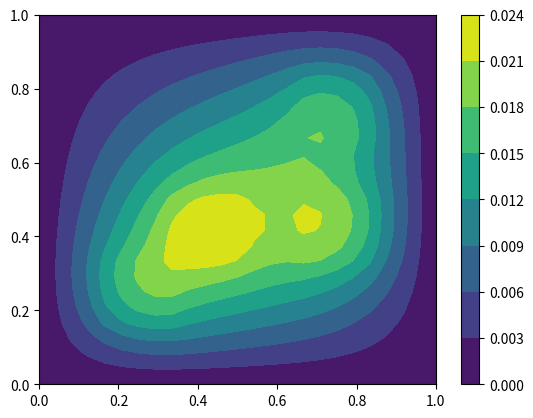

Reproduce this figure in Python.
# Massachusetts Institute of Technology
# Department of Mechanical Engineering
author = "Zi Hao Foo"
date = "Oct 2021"

import numpy as np
import scipy as sp
import scipy.linalg as linalg
import scipy.sparse.linalg as splinalg
from scipy import sparse
import matplotlib.pyplot as plt
import pandas as pd

Source_block = np.array([1, 6, 14, 16])
N_x = 25                     # Number of nodes
N_y = 25                    # Number of nodes
d_x  = 1.0/(N_x-1);         # delta x                     
d_y = 1.0/(N_y-1);          # delta y                     
NumNodes = N_x * N_y;   
NumNodes_interior = int((N_x - 1) / 6) - 1    # Number of interior nodes per block 

# Initializing sparse matrices 'A' and 'Node' (coefficient value at i,j)
A = sparse.lil_matrix((NumNodes, NumNodes), dtype=float)
Node = np.arange(0, NumNodes, 1, dtype=float)
Node = Node.reshape((N_x, N_y)).T

# print(Node[2,0])
RHS = np.zeros((NumNodes,1), dtype=float)       # Vector of f (nx x ny, 1)

# Interior points of matrix A 
for i1 in range(1,N_x-1):
    for i2 in range(1,N_y-1):
        # Point (x, y) = (i1, i2)
        # Iterate through all interior points
        ANode_i = Node[i1,i2];                       # Setting A_Matrix position for node i,j   
        ANode_i = int(ANode_i)
        x_local = i1 * d_x
        y_local = i2 * d_y

        # Insert coefficients for the finite difference approximation
        A[ANode_i, int(Node[i1-1, i2])] = - 1.0 / (d_x**2.0)
        A[ANode_i, int(Node[i1, i2-1])] = - 1.0 / (d_y**2.0)
        A[ANode_i, int(Node[i1, i2])] = (2.0 / (d_x**2.0)) + (2.0 / (d_y**2.0))
        A[ANode_i, int(Node[i1, i2+1])] = - 1.0 / (d_y**2.0)
        A[ANode_i, int(Node[i1+1, i2])] = - 1.0 / (d_x**2.0) 
    
# Bottom domain B'C'
for j1 in range(1,N_x):
    j2 = 0                           # First row at the bottom
    ANode_i = int(Node[j1,j2])       # Setting A_Matrix position for node i,j   
    A[ANode_i, int(Node[j1,j2])] = 1/(d_x**2.0)# 1.0 

# Top domain A'D'
for j1 in range(1,N_x-1):    
    j2 = N_y - 1
    ANode_i = int(Node[j1,j2])       # Setting A_Matrix position for node i,j  
    A[ANode_i, int(Node[j1,j2])] = 1/(d_x**2.0) # 1.0 
    
# Left domain A'B'
for j2 in range(1,N_y-1):    
    j1 = 0
    ANode_i = int(Node[j1,j2])       # Setting A_Matrix position for node i,j  
    A[ANode_i, int(Node[j1,j2])] = 1/(d_x**2.0) # 1.0 

# Right domain C'D'
for j2 in range(1,N_y-1):
    j1 = N_x - 1
    ANode_i = int(Node[j1,j2])       # Setting A_Matrix position for node i,j   
    A[ANode_i, int(Node[j1,j2])] = 1/(d_x**2.0) # 1.0

# Bottom left corner point
ANode_i = int(Node[0,0])
A[ANode_i, int(Node[0,0])] = 1/(d_x**2.0) # 1.0

# Bottom right corner point
ANode_i = int(Node[N_x-1,0])
A[ANode_i, int(Node[N_x-1,0])] = 1/(d_x**2.0) # 1.0

# Top left corner point
ANode_i = int(Node[0, N_y-1])
A[ANode_i, int(Node[0,N_y-1])] = 1/(d_x**2.0) # 1.0

# Top right corner point
ANode_i = int(Node[N_x-1,N_y-1])
A[ANode_i, int(Node[N_x-1,N_y-1])] = 1/(d_x**2.0) # 1.0

# A = A * (d_x**2)
# np.savetxt('data.csv', A.toarray(), delimiter=',')

# Vector RHS 
column_block = np.mod(Source_block - 1, 4) + 1          # Column index of source blocks
row_block = np.floor_divide(Source_block - 1, 4) + 1    # Row index of source blocks

for s1 in range(Source_block.shape[0]):
    btm_left_x = row_block[s1] * (NumNodes_interior + 1)
    btm_left_y = column_block[s1] * (NumNodes_interior + 1)
    top_right_x = btm_left_x + NumNodes_interior + 1
    top_right_y = btm_left_y + NumNodes_interior + 1

    for i1 in range(btm_left_x, top_right_x+1):
        for i2 in range(btm_left_y, top_right_y+1):
            # Point (x, y) = (i1, i2)
            # Iterate through all interior points
            ANode_i = Node[i1,i2];                       # Setting A_Matrix position for node i,j   
            ANode_i = int(ANode_i)
            # Insert coefficients for the RHS vector
            RHS[ANode_i] = 1.0   # Equation on RHS

D = np.diag(np.diag(A.toarray()))
L = np.tril(-A.toarray(), k=-1)
U = np.triu(-A.toarray(), k=1)
I = np.identity(NumNodes, dtype=float)
# np.savetxt('data.csv', L, delimiter=',')

N_iter = 10000
u_sol = np.zeros((NumNodes,1), dtype=float)       # Vector of f (nx x ny, 1)
omega = 2.0/3
# method = 'Jacobi'
method = 'Gauss'

if method == 'Jacobi':
    D_inv = linalg.inv(D)
    R = I - (D_inv @ A)    
    f = D_inv @ RHS
elif method == 'Gauss':
    D_L_inv = linalg.inv(D - L)
    R = D_L_inv @ U   
    f = D_L_inv @ RHS

for t1 in range(N_iter):
    u_sol = (omega * ((R @ u_sol) + f)) + ((1.0 - omega) * u_sol)

# Linear sparse solver (for checking only)
# u_sol = splinalg.spsolve(A,RHS)

## Plotting
u_sol_matrix = u_sol.reshape((N_x, N_y))
x_vec = np.arange(0, N_x, 1) * d_x
y_vec = np.arange(0, N_y, 1) * d_y
fig, ax = plt.subplots()
cp = ax.contourf(x_vec, y_vec, u_sol_matrix)
cbar = fig.colorbar(cp)
plt.show()

